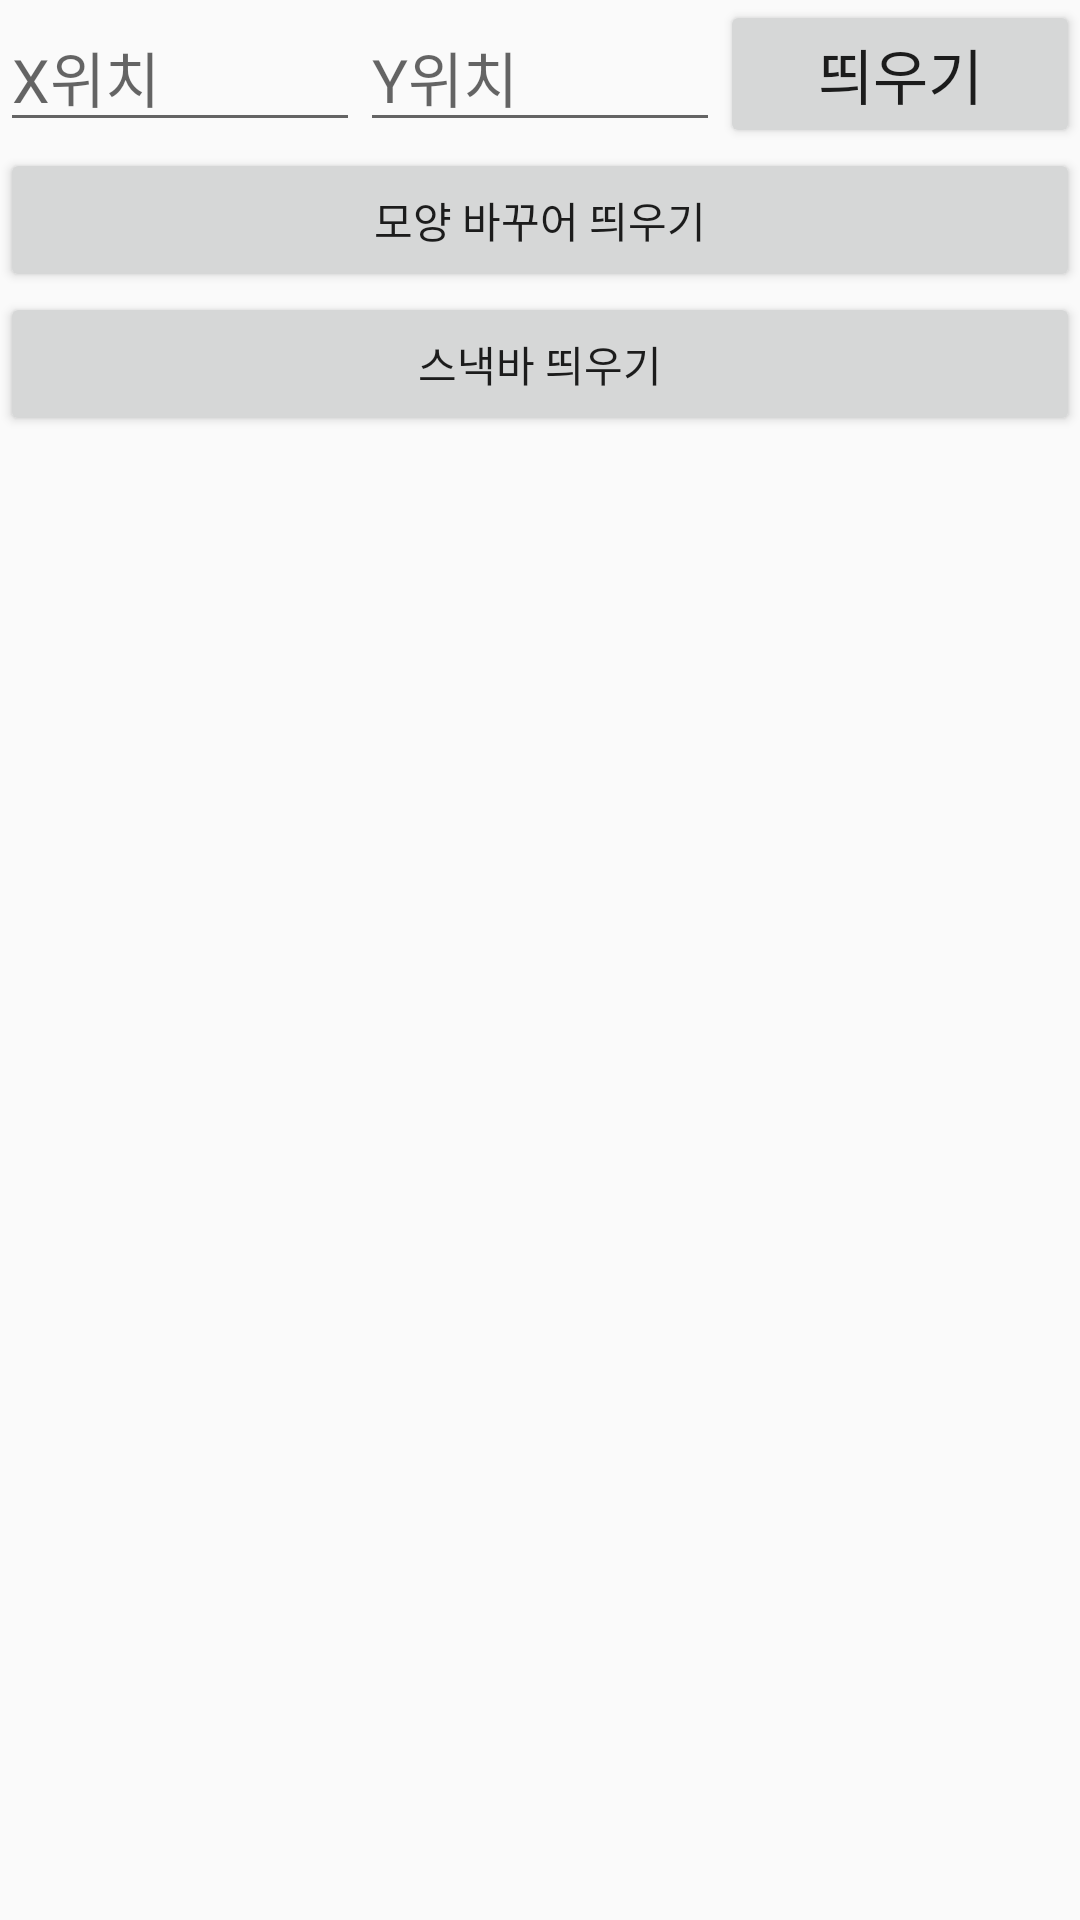

Produce the Android XML layout that renders to this screen, including the resource entries it uses.
<!-- AndroidManifest.xml: application theme Theme.Day1 -->
<!-- res/layout/activity_toast.xml -->
<?xml version="1.0" encoding="utf-8"?>
<LinearLayout xmlns:android="http://schemas.android.com/apk/res/android"
        android:layout_width="match_parent"
        android:layout_height="match_parent"
        android:orientation="vertical">


    <LinearLayout
            android:layout_width="match_parent"
            android:layout_height="wrap_content"
            android:orientation="horizontal">

        <EditText
                android:id="@+id/editText"
                android:layout_width="0dp"
                android:layout_height="wrap_content"
                android:layout_weight="1"
                android:textSize="20sp"
                android:hint="X위치"
                android:inputType="numberSigned"

                />

        <EditText
                android:id="@+id/editText2"
                android:layout_width="0dp"
                android:layout_height="wrap_content"
                android:layout_weight="1"
                android:textSize="20sp"
                android:hint="Y위치"
                android:inputType="numberSigned"

                />

        <Button
                android:id="@+id/button1"
                android:layout_width="0dp"
                android:layout_height="wrap_content"
                android:layout_weight="1"
                android:text="띄우기"
                android:textSize="20sp"
                android:onClick="onClicked1" />

    </LinearLayout>

    <LinearLayout
            android:layout_width="match_parent"
            android:layout_height="wrap_content">

        <Button
                android:id="@+id/button2"
                android:layout_width="0dp"
                android:layout_height="wrap_content"
                android:layout_weight="1"
                android:text="모양 바꾸어 띄우기"
                android:textSize="14sp"
                android:onClick="onClicked2" />
    </LinearLayout>

    <LinearLayout
            android:layout_width="match_parent"
            android:layout_height="wrap_content">

        <Button
                android:id="@+id/button3"
                android:layout_weight="1"
                android:layout_width="0dp"
                android:text="스낵바 띄우기"
                android:textSize="14sp"
                android:onClick="onClicked3"
                android:layout_height="wrap_content" />

    </LinearLayout>


</LinearLayout>
<!-- resources referenced by this layout -->
<resources>
  <style name="Theme.Day1" parent="Theme.AppCompat.Light.NoActionBar">
        
          <item name="colorPrimary">@color/purple_500</item>
        <item name="colorPrimaryVariant">@color/purple_700</item>
        <item name="colorOnPrimary">@color/white</item>
          
          <item name="colorSecondary">@color/teal_200</item>
        <item name="colorSecondaryVariant">@color/teal_700</item>
        <item name="colorOnSecondary">@color/black</item>
          
          <item name="android:statusBarColor" tools:targetApi="l">?attr/colorPrimaryVariant</item>
          
    </style>
  <!-- not gathered from this repository: default colours our renderer supplied (Android Studio template values) -->
  <color name="purple_500">#FF6200EE</color>
  <color name="purple_700">#FF3700B3</color>
  <color name="teal_200">#FF03DAC5</color>
  <color name="teal_700">#FF018786</color>
  <color name="black">#FF000000</color>
  <color name="white">#FFFFFFFF</color>
</resources>
